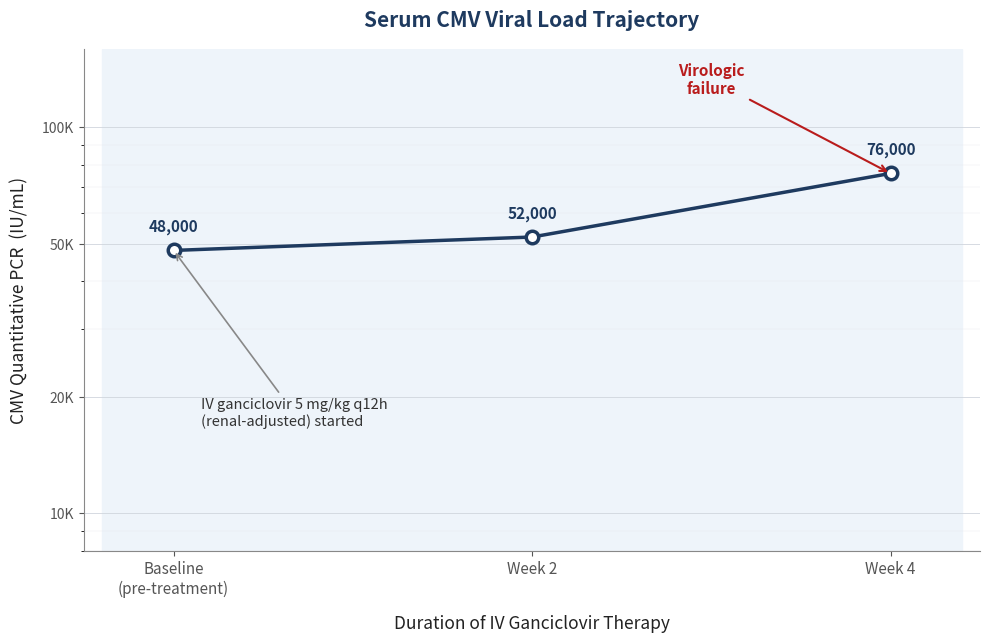

Write Python code to recreate this figure. (Note: this script raises an exception after producing the figure.)
import matplotlib
matplotlib.use("Agg")
import matplotlib.pyplot as plt
import matplotlib.ticker as ticker
import numpy as np

fig, ax = plt.subplots(figsize=(10, 6.5), dpi=150)

# ── Data ──────────────────────────────────────────────
weeks        = [0, 2, 4]
pcr_values   = [48000, 52000, 76000]
pcr_labels   = ["48,000", "52,000", "76,000"]

# ── Plot ──────────────────────────────────────────────
ax.plot(weeks, pcr_values, color="#1e3a5f", linewidth=2.5, zorder=3,
        marker="o", markersize=9, markerfacecolor="white",
        markeredgecolor="#1e3a5f", markeredgewidth=2.5)

# Shaded "treatment zone"
ax.axvspan(-0.4, 4.4, color="#eef4fa", zorder=0)

# ── Annotations ───────────────────────────────────────
ax.annotate("IV ganciclovir 5 mg/kg q12h\n(renal-adjusted) started",
            xy=(0, 48000), xytext=(0.15, 20000),
            fontsize=10.5, color="#333333", ha="left", va="top",
            fontstyle="italic",
            arrowprops=dict(arrowstyle="->", color="#888888", lw=1.2))

ax.annotate("Virologic\nfailure",
            xy=(4, 76000), xytext=(3.0, 120000),
            fontsize=11, color="#b91c1c", ha="center", va="bottom",
            fontweight="bold",
            arrowprops=dict(arrowstyle="->", color="#b91c1c", lw=1.5))

# Data labels above each point
for w, v, lbl in zip(weeks, pcr_values, pcr_labels):
    ax.annotate(lbl, xy=(w, v), xytext=(0, 14), textcoords="offset points",
                ha="center", fontsize=11, fontweight="bold", color="#1e3a5f")

# ── Axes ──────────────────────────────────────────────
ax.set_xlim(-0.5, 4.5)
ax.set_ylim(8000, 160000)
ax.set_yscale("log")
ax.yaxis.set_major_formatter(ticker.FuncFormatter(
    lambda x, _: f"{int(x/1000)}K" if x < 1_000_000 else f"{x/1_000_000:.0f}M"))
ax.yaxis.set_major_locator(ticker.FixedLocator([10000, 20000, 50000, 100000]))
ax.yaxis.set_minor_formatter(ticker.NullFormatter())

ax.set_xticks(weeks)
ax.set_xticklabels(["Baseline\n(pre-treatment)", "Week 2", "Week 4"],
                   fontsize=11, color="#333333")
ax.set_xlabel("Duration of IV Ganciclovir Therapy", fontsize=12.5,
              color="#222222", labelpad=12)
ax.set_ylabel("CMV Quantitative PCR  (IU/mL)", fontsize=12.5,
              color="#222222", labelpad=10)

# ── Title ─────────────────────────────────────────────
ax.set_title("Serum CMV Viral Load Trajectory",
             fontsize=15, fontweight="bold", color="#1e3a5f", pad=16)

# ── Grid & spines ─────────────────────────────────────
ax.grid(axis="y", which="major", color="#d0d5dd", linewidth=0.6, zorder=1)
ax.grid(axis="y", which="minor", linewidth=0.3, color="#e8eaed", zorder=1)
for spine in ["top", "right"]:
    ax.spines[spine].set_visible(False)
for spine in ["left", "bottom"]:
    ax.spines[spine].set_color("#888888")

ax.tick_params(colors="#555555")

plt.tight_layout()
out = "/Users/alvaroayala/Desktop/IDHub/public/cases/cmv-resistance-sot/viral-load-trend.png"
plt.savefig(out, dpi=200, bbox_inches="tight", facecolor="white")
print(f"Saved: {out}")
